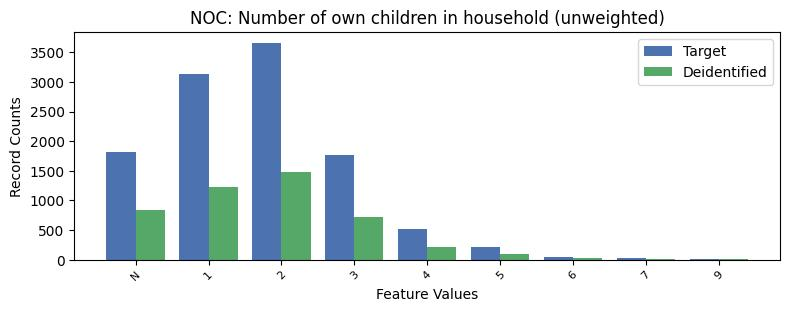

The data file committed next to this chart (first rows):
, NOC, count_target, count_deidentified
0, 0, 16052, 7143
1, 2, 3661, 1474
2, 1, 3128, 1234
3, -1, 1818, 835
4, 3, 1764, 718
5, 4, 517, 216
6, 5, 221, 94
7, 6, 51, 25
8, 7, 29, 13
9, 9, 12, 4
